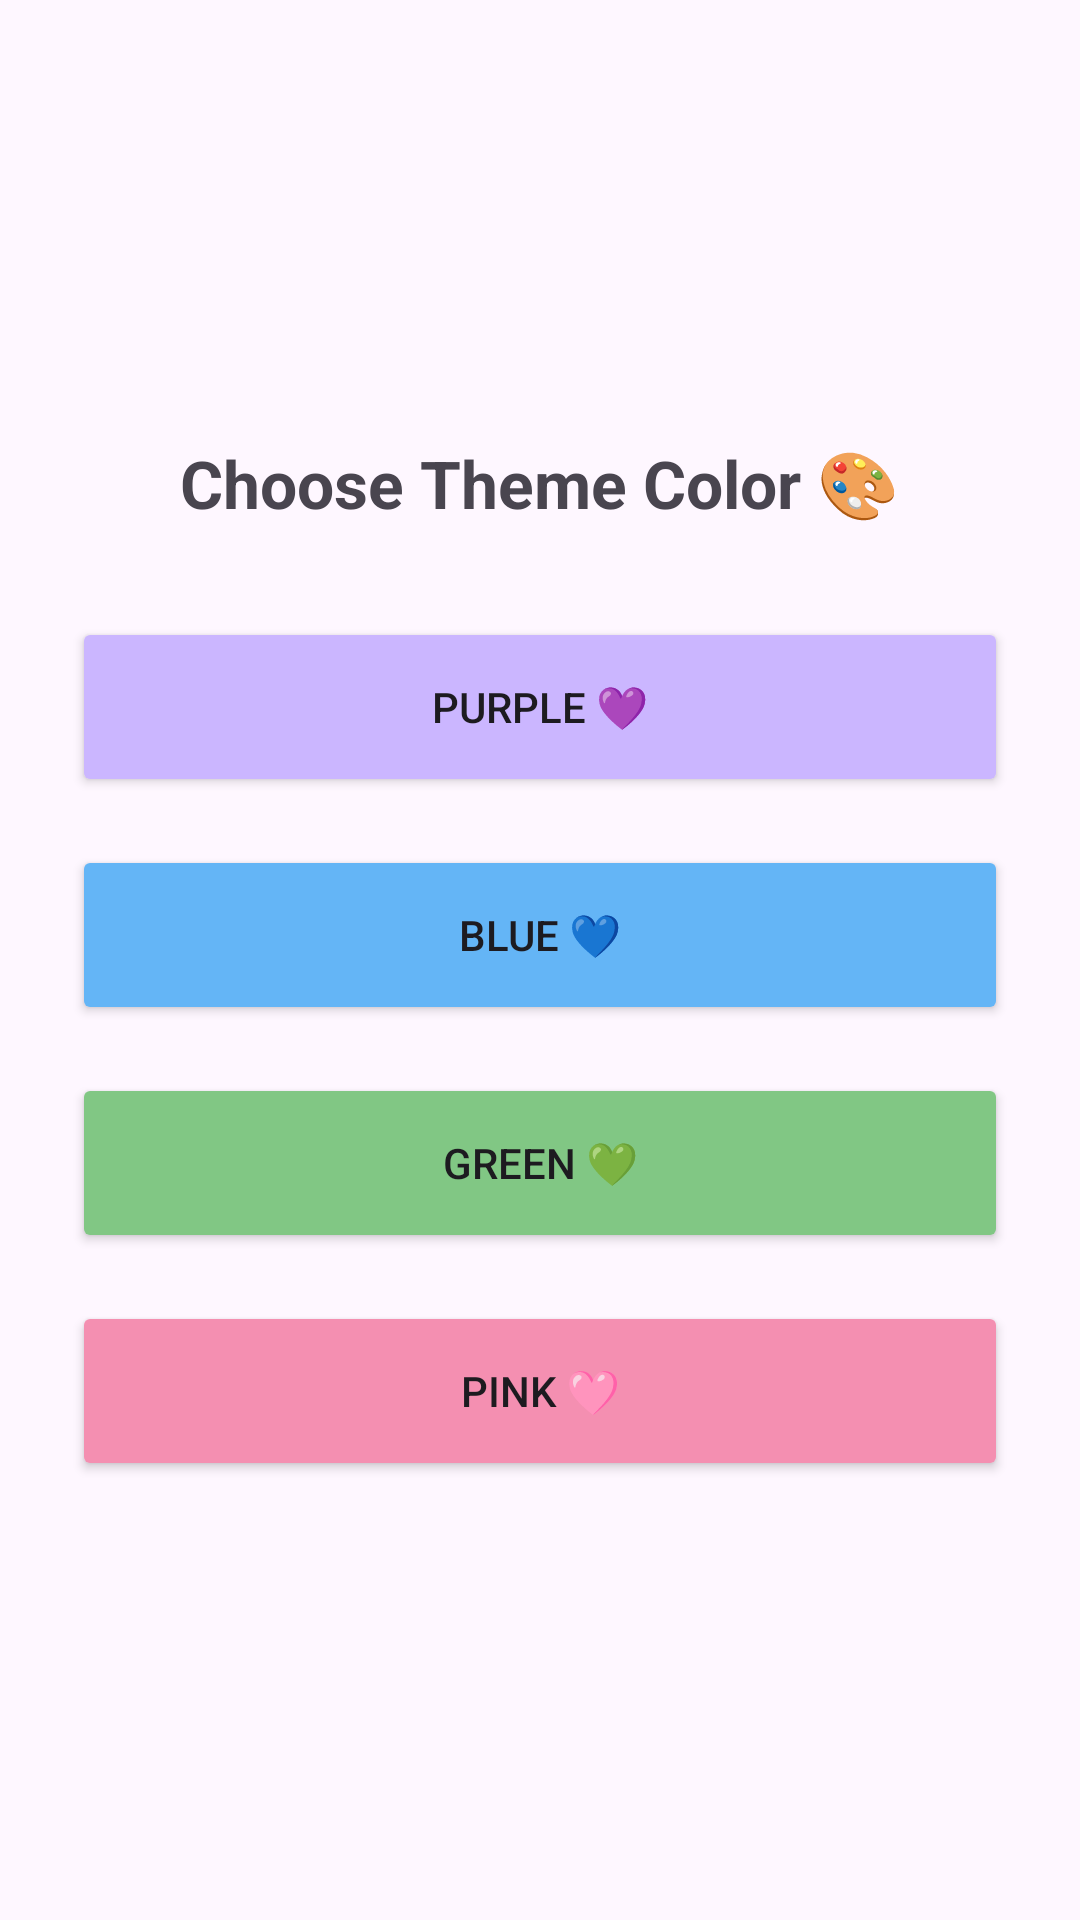

The Android layout XML behind this screen, and the referenced resources:
<!-- AndroidManifest.xml: application theme Theme.MoodJournalApp -->
<!-- res/layout/fragment_theme.xml -->
<?xml version="1.0" encoding="utf-8"?>
<LinearLayout xmlns:android="http://schemas.android.com/apk/res/android"
    android:layout_width="match_parent"
    android:layout_height="match_parent"
    android:orientation="vertical"
    android:padding="24dp"
    android:gravity="center">

    <TextView
        android:layout_width="wrap_content"
        android:layout_height="wrap_content"
        android:text="Choose Theme Color 🎨"
        android:textSize="22sp"
        android:textStyle="bold"
        android:layout_marginBottom="30dp"/>

    <Button
        android:id="@+id/themePurple"
        android:layout_width="match_parent"
        android:layout_height="60dp"
        android:text="Purple 💜"
        android:backgroundTint="#CBB6FF"
        android:layout_marginBottom="16dp"/>

    <Button
        android:id="@+id/themeBlue"
        android:layout_width="match_parent"
        android:layout_height="60dp"
        android:text="Blue 💙"
        android:backgroundTint="#64B5F6"
        android:layout_marginBottom="16dp"/>

    <Button
        android:id="@+id/themeGreen"
        android:layout_width="match_parent"
        android:layout_height="60dp"
        android:text="Green 💚"
        android:backgroundTint="#81C784"
        android:layout_marginBottom="16dp"/>

    <Button
        android:id="@+id/themePink"
        android:layout_width="match_parent"
        android:layout_height="60dp"
        android:text="Pink 🩷"
        android:backgroundTint="#F48FB1"/>

</LinearLayout>
<!-- resources referenced by this layout -->
<resources>
  <style name="Theme.MoodJournalApp" parent="Base.Theme.MoodJournalApp" />
  <style name="Base.Theme.MoodJournalApp" parent="Theme.Material3.DayNight.NoActionBar">
          
          
      </style>
</resources>
